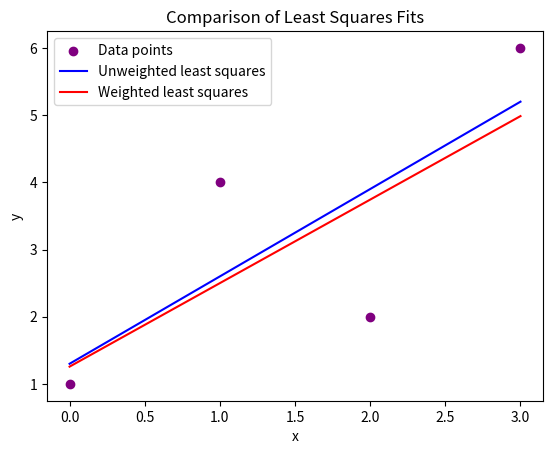

This chart was generated by the following Python code:
import numpy as np
import matplotlib.pyplot as plt

x = np.array([0, 1, 2, 3])
y = np.array([1, 4, 2, 6])

# Constructing the G matrix
G = np.vstack((np.ones_like(x), x)).T

# Constructing the b vector
b = y

GT = G.T
GTG = np.dot(GT, G)
GTb = np.dot(GT, b)


a = np.linalg.solve(GTG, GTb)
print(a)  



weights = np.array([1, 4, 9, 6])

# Constructing the D matrix
D = np.diag(np.sqrt(weights))

# Calculating the weighted normal equation components
MtD = G.T @ D
MtDM = MtD @ G
MtDy = MtD @ y



a_weighted = np.linalg.solve(MtDM, MtDy)
print(a_weighted) 


x_plot = np.linspace(0, 3, 100)

# Compute the y values of the fit lines
y_fit_unweighted = a[0] + a[1] * x_plot
y_fit_weighted = a_weighted[0] + a_weighted[1] * x_plot

plt.scatter(x, y, color='purple', label='Data points')
plt.plot(x_plot, y_fit_unweighted, label='Unweighted least squares', color='blue')
plt.plot(x_plot, y_fit_weighted, label='Weighted least squares', color='red')

plt.xlabel('x')
plt.ylabel('y')
plt.title('Comparison of Least Squares Fits')
plt.legend()

plt.show()